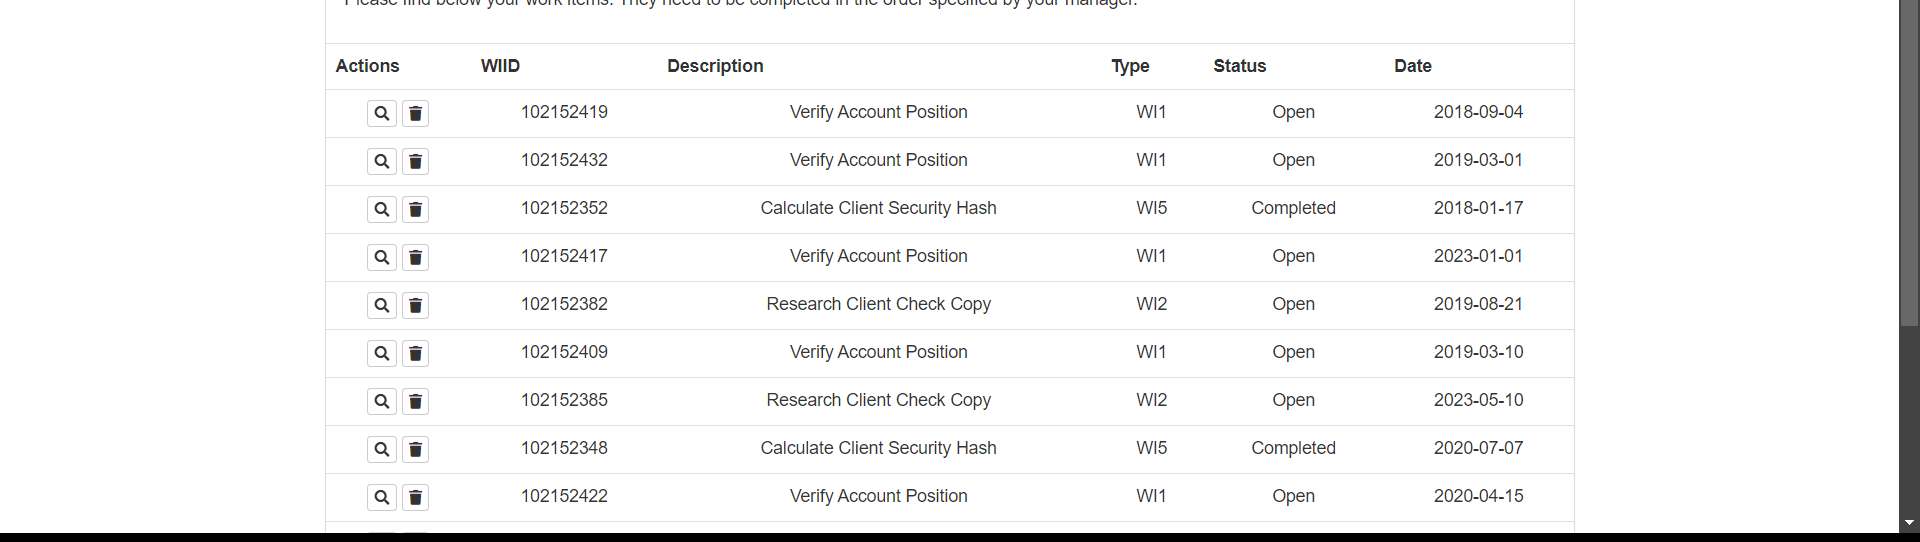
Task: The given process has to navigate to ACME website, get all the WI4 work items, get the vendor ID for each work item, download the Monthly Report and merge them into a Yearly Report that has to be uploaded to ACME.
Workflow: ACME_GetWorkItems

Step 1: get-text from the table in window 'ACME System 1 - Work Items' (chrome.exe)
